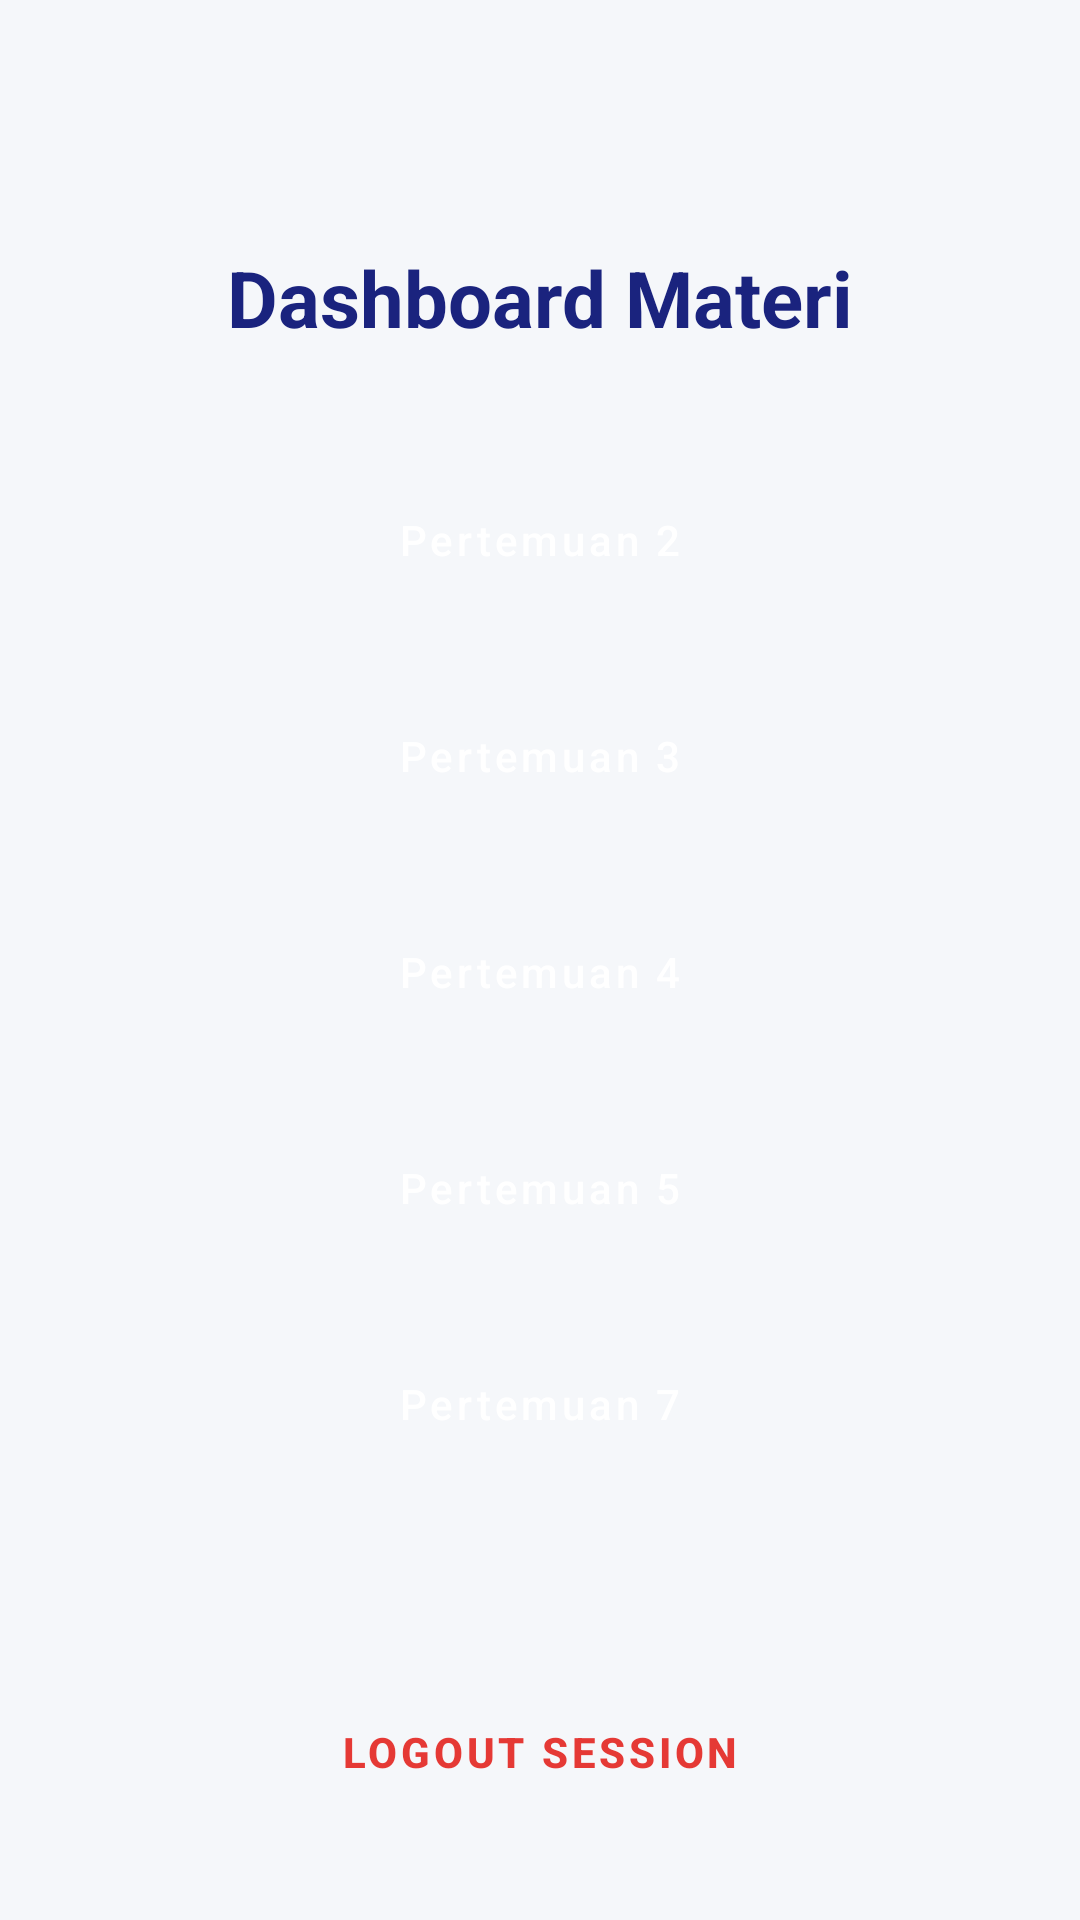

Here is an Android app screen rendered from its layout file. Give the layout XML and the strings, colors and styles it references.
<!-- AndroidManifest.xml: application theme Theme.NauraApps -->
<!-- res/layout/activity_main.xml -->
<?xml version="1.0" encoding="utf-8"?>
<androidx.constraintlayout.widget.ConstraintLayout
    xmlns:android="http://schemas.android.com/apk/res/android"
    xmlns:app="http://schemas.android.com/apk/res-auto"
    xmlns:tools="http://schemas.android.com/tools"
    android:id="@+id/main"
    android:layout_width="match_parent"
    android:layout_height="match_parent"
    android:background="#F5F7FA"
    tools:context=".MainActivity">

    <TextView
        android:id="@+id/tvTitle"
        android:layout_width="wrap_content"
        android:layout_height="wrap_content"
        android:text="Dashboard Materi"
        android:textColor="@color/primary_dark"
        android:textSize="26sp"
        android:textStyle="bold"
        app:layout_constraintBottom_toBottomOf="parent"
        app:layout_constraintEnd_toEndOf="parent"
        app:layout_constraintStart_toStartOf="parent"
        app:layout_constraintTop_toTopOf="parent"
        app:layout_constraintVertical_bias="0.135" />

    <LinearLayout
        android:id="@+id/buttonContainer"
        android:layout_width="match_parent"
        android:layout_height="wrap_content"
        android:orientation="vertical"
        android:paddingHorizontal="40dp"
        app:layout_constraintBottom_toTopOf="@+id/btnLogout"
        app:layout_constraintTop_toBottomOf="@+id/tvTitle"
        app:layout_constraintVertical_bias="0.4">

        <Button
            android:id="@+id/btnToSecond"
            style="@style/Widget.MaterialComponents.Button.UnelevatedButton"
            android:layout_width="match_parent"
            android:layout_height="60dp"
            android:layout_marginBottom="12dp"
            android:text="Pertemuan 2"
            android:textAllCaps="false"
            app:backgroundTint="@color/accent_soft"
            app:cornerRadius="12dp" />

        <Button
            android:id="@+id/btnToThird"
            style="@style/Widget.MaterialComponents.Button.UnelevatedButton"
            android:layout_width="match_parent"
            android:layout_height="60dp"
            android:layout_marginBottom="12dp"
            android:text="Pertemuan 3"
            android:textAllCaps="false"
            app:backgroundTint="@color/accent_soft"
            app:cornerRadius="12dp" />

        <Button
            android:id="@+id/btnToFourth"
            style="@style/Widget.MaterialComponents.Button.UnelevatedButton"
            android:layout_width="match_parent"
            android:layout_height="60dp"
            android:layout_marginBottom="12dp"
            android:text="Pertemuan 4"
            android:textAllCaps="false"
            app:backgroundTint="@color/accent_soft"
            app:cornerRadius="12dp" />

        <Button
            android:id="@+id/btnToFifth"
            style="@style/Widget.MaterialComponents.Button.UnelevatedButton"
            android:layout_width="match_parent"
            android:layout_height="60dp"
            android:layout_marginBottom="12dp"
            android:text="Pertemuan 5"
            android:textAllCaps="false"
            app:backgroundTint="@color/accent_soft"
            app:cornerRadius="12dp" />

        <Button
            android:id="@+id/btnToSeventh"
            style="@style/Widget.MaterialComponents.Button.UnelevatedButton"
            android:layout_width="match_parent"
            android:layout_height="60dp"
            android:layout_marginBottom="12dp"
            android:text="Pertemuan 7"
            android:textAllCaps="false"
            app:backgroundTint="@color/accent_soft"
            app:cornerRadius="12dp" />

    </LinearLayout>

    <Button
        android:id="@+id/btnLogout"
        style="@style/Widget.MaterialComponents.Button.TextButton"
        android:layout_width="wrap_content"
        android:layout_height="wrap_content"
        android:layout_marginBottom="32dp"
        android:text="Logout Session"
        android:textColor="@color/logout_red"
        android:textStyle="bold"
        app:layout_constraintBottom_toBottomOf="parent"
        app:layout_constraintEnd_toEndOf="parent"
        app:layout_constraintStart_toStartOf="parent" />

</androidx.constraintlayout.widget.ConstraintLayout>
<!-- resources referenced by this layout -->
<resources>
  <color name="accent_soft">#3949AB</color>
  <color name="logout_red">#E53935</color>
  <color name="primary_dark">#1A237E</color>
  <style name="Theme.NauraApps" parent="Base.Theme.NauraApps" />
  <style name="Base.Theme.NauraApps" parent="Theme.Material3.DayNight.NoActionBar">
          
          
      </style>
</resources>
